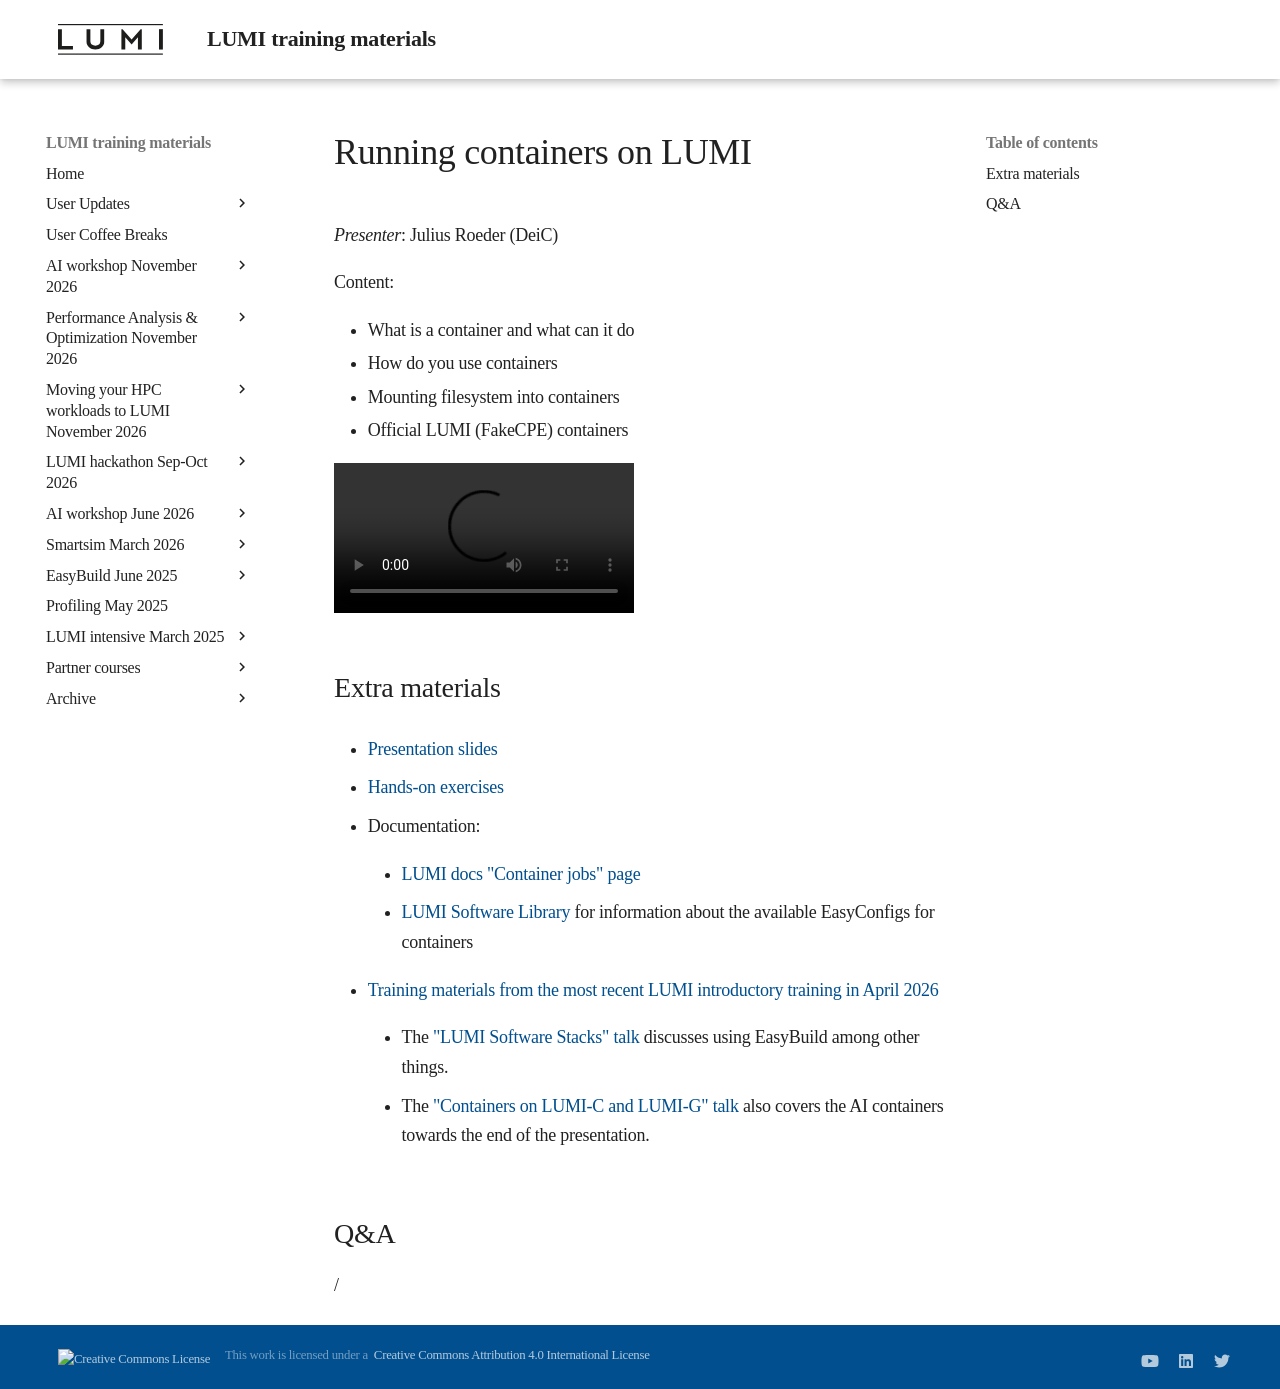

repository: Lumi-supercomputer/LUMI-training-materials · page: ai-20260611/extra_05_RunningContainers/index.html · generator: mkdocs

# Running containers on LUMI

*Presenter*: Julius Roeder (DeiC)

Content:

-   What is a container and what can it do
-   How do you use containers
-   Mounting filesystem into containers
-   Official LUMI (FakeCPE) containers


<!--
A video recording will follow.
-->

<video src="https://462000265.lumidata.eu/ai-20260611/recordings/05_RunningContainers.mp4" controls="controls"></video>


## Extra materials

<!--
More materials will become available during and shortly after the course
-->

-   [Presentation slides](https://462000265.lumidata.eu/ai-20260611/files/LUMI-ai-20260611-05-Running_containers_on_LUMI.pdf)

-   [Hands-on exercises](E05_RunningContainers.md)

-   Documentation:

    -   [LUMI docs "Container jobs" page](https://docs.lumi-supercomputer.eu/runjobs/scheduled-jobs/container-jobs/)

    -   [LUMI Software Library](https://lumi-supercomputer.github.io/LUMI-EasyBuild-docs/) for information about
        the available EasyConfigs for containers

-   [Training materials from the most recent LUMI introductory training in April 2026](../2day-20260420/index.md)

    -   The ["LUMI Software Stacks" talk](../2day-20260420/M105-SoftwareStacks.md)
        discusses using EasyBuild among other things.

    -   The ["Containers on LUMI-C and LUMI-G" talk](../2day-20260420/M205-Containers.md)
        also covers the AI containers towards the end of the presentation.


## Q&A

/
